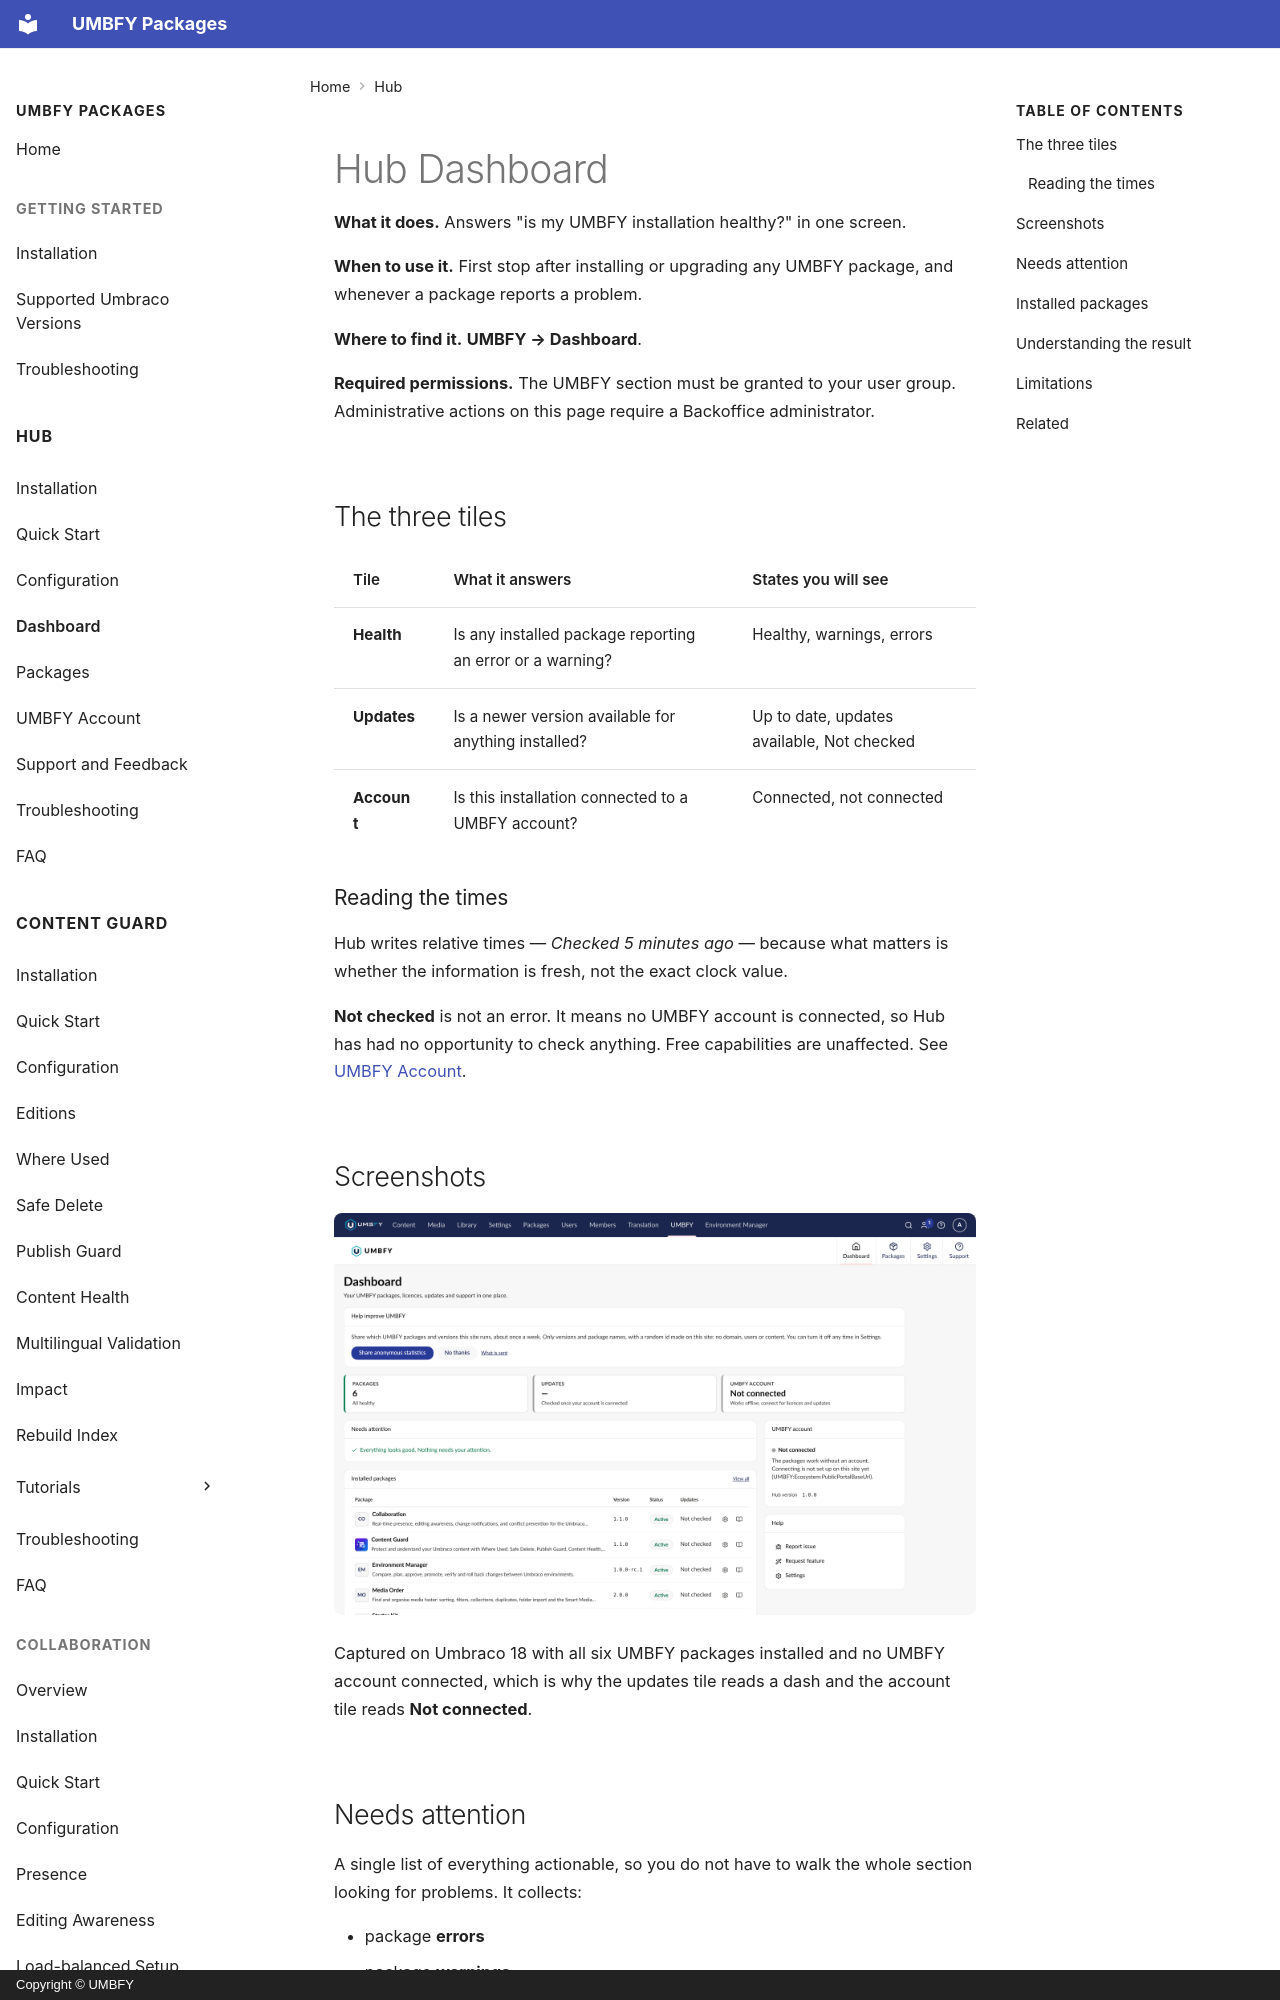

repository: UMBFY/UMBFY-Docs · page: hub/dashboard/index.html · generator: mkdocs · copyright: Copyright © UMBFY

# Hub Dashboard

**What it does.** Answers "is my UMBFY installation healthy?" in one screen.

**When to use it.** First stop after installing or upgrading any UMBFY package, and whenever a package reports a
problem.

**Where to find it.** **UMBFY → Dashboard**.

**Required permissions.** The UMBFY section must be granted to your user group. Administrative actions on this page
require a Backoffice administrator.

## The three tiles

| Tile | What it answers | States you will see |
| --- | --- | --- |
| **Health** | Is any installed package reporting an error or a warning? | Healthy, warnings, errors |
| **Updates** | Is a newer version available for anything installed? | Up to date, updates available, Not checked |
| **Account** | Is this installation connected to a UMBFY account? | Connected, not connected |

### Reading the times

Hub writes relative times — *Checked 5 minutes ago* — because what matters is whether the information is fresh,
not the exact clock value.

**Not checked** is not an error. It means no UMBFY account is connected, so Hub has had no opportunity to check
anything. Free capabilities are unaffected. See [UMBFY Account](account.md).
